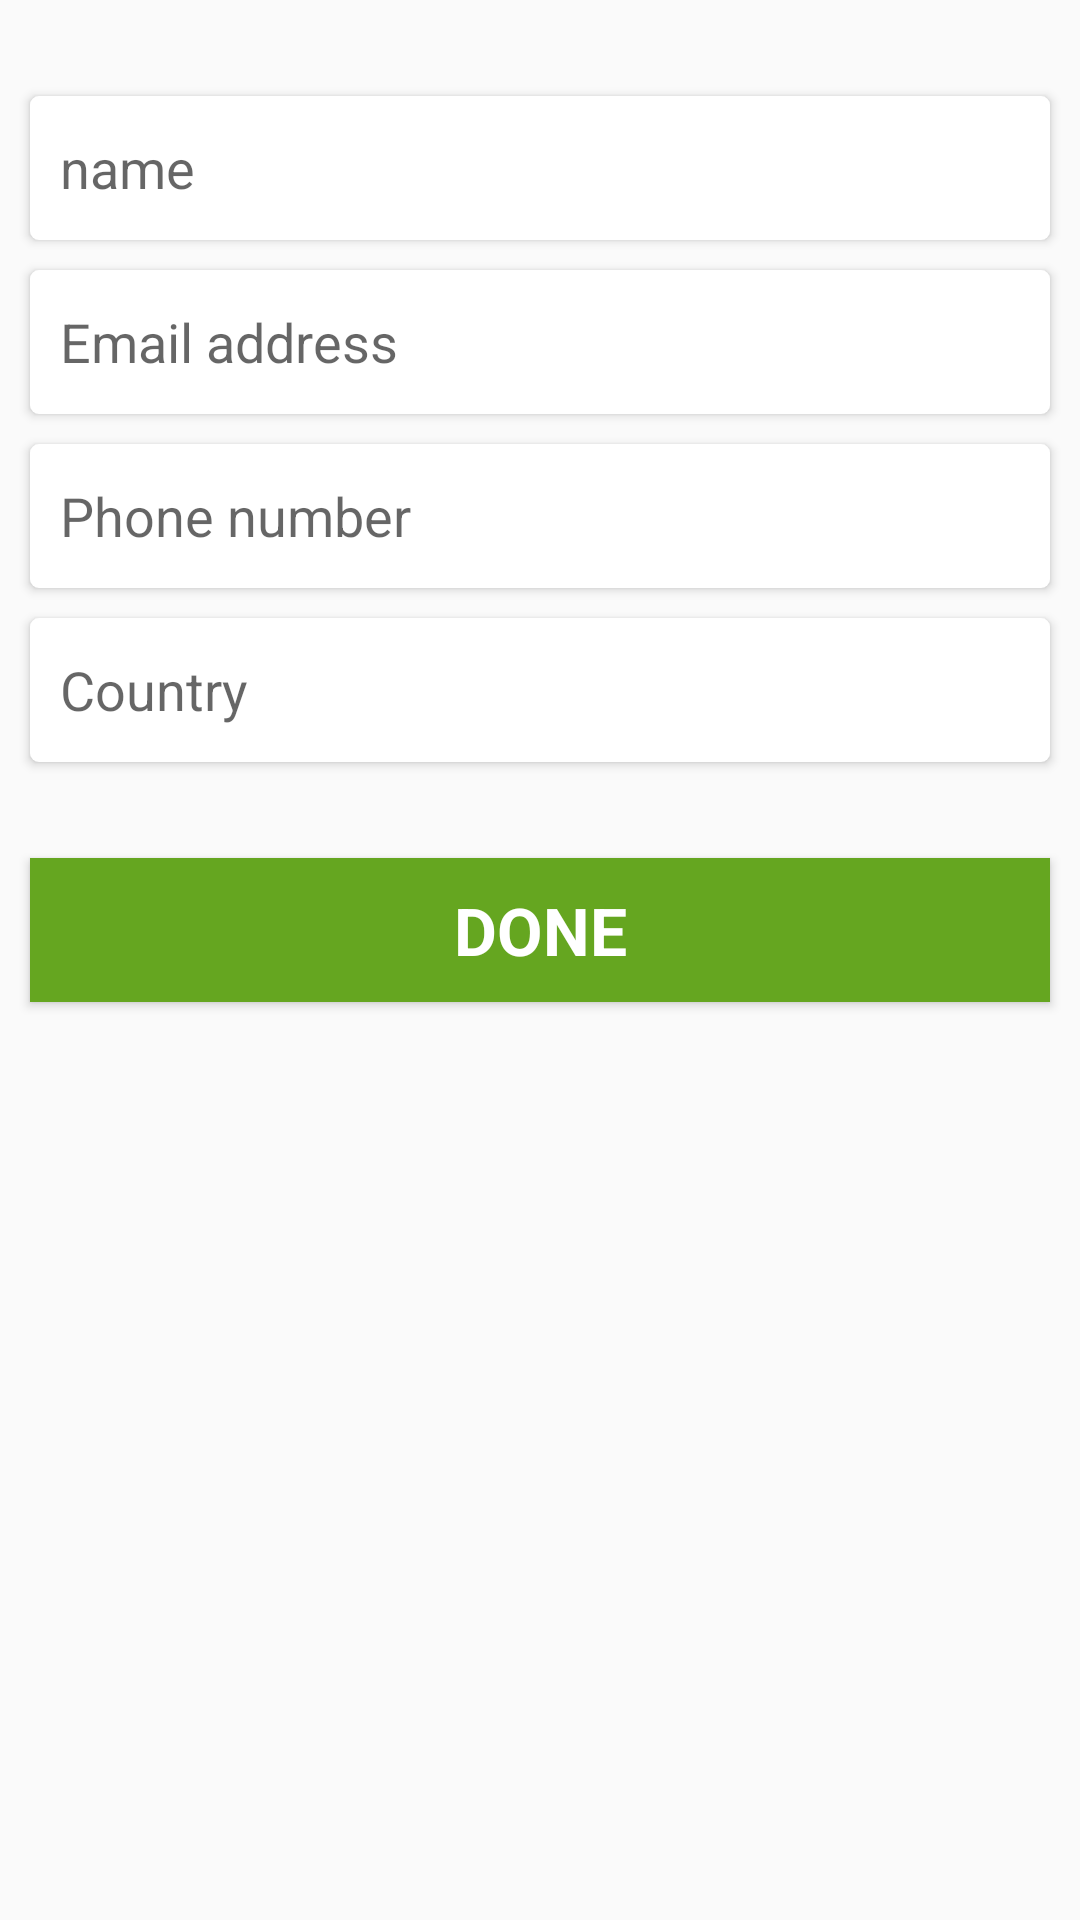

The Android layout XML behind this screen, and the referenced resources:
<!-- AndroidManifest.xml: application theme AppTheme -->
<!-- res/layout/activity_add_artist.xml -->
<?xml version="1.0" encoding="utf-8"?>
<androidx.core.widget.NestedScrollView xmlns:android="http://schemas.android.com/apk/res/android"
    xmlns:app="http://schemas.android.com/apk/res-auto"
    android:layout_width="match_parent"
    android:layout_height="wrap_content"
    android:background="@drawable/background_ag"
    android:fillViewport="true">

    <androidx.constraintlayout.widget.ConstraintLayout
        android:layout_width="match_parent"
        android:layout_height="match_parent"
        android:background="@drawable/background_ag">

        <LinearLayout
            android:id="@+id/email_view"
            style="@style/AppTheme.RoundedCornerMaterialButton"
            android:layout_width="match_parent"
            android:layout_height="wrap_content"
            android:layout_marginStart="@dimen/margin_10"
            android:layout_marginTop="@dimen/margin_32"
            android:layout_marginEnd="@dimen/margin_10"
            android:orientation="vertical"
            android:padding="@dimen/margin_10"
            app:layout_constraintEnd_toEndOf="parent"
            app:layout_constraintStart_toStartOf="parent"
            app:layout_constraintTop_toTopOf="parent">

            <EditText
                android:id="@+id/Address"
                android:layout_width="match_parent"
                android:layout_height="wrap_content"
                android:background="@null"
                android:drawablePadding="@dimen/activity_vertical_margin"
                android:hint="@string/name"
                android:inputType="textEmailAddress"
                android:tooltipText="@string/name" />

        </LinearLayout>

        <LinearLayout
            android:id="@+id/password_view"
            style="@style/AppTheme.RoundedCornerMaterialButton"
            android:layout_width="match_parent"
            android:layout_height="wrap_content"
            android:layout_marginStart="@dimen/margin_10"
            android:layout_marginTop="@dimen/margin_10"
            android:layout_marginEnd="@dimen/margin_10"
            android:orientation="vertical"
            android:padding="@dimen/margin_10"
            app:layout_constraintEnd_toEndOf="parent"
            app:layout_constraintStart_toStartOf="parent"
            app:layout_constraintTop_toBottomOf="@+id/email_view">

            <EditText
                android:id="@+id/email_edit_text"
                android:layout_width="match_parent"
                android:layout_height="wrap_content"
                android:background="@null"
                android:drawablePadding="@dimen/activity_vertical_margin"
                android:hint="@string/email_address"
                android:inputType="textEmailAddress"
                android:tooltipText="@string/email_address" />
        </LinearLayout>

        <LinearLayout
            android:id="@+id/c_password_view"
            style="@style/AppTheme.RoundedCornerMaterialButton"
            android:layout_width="match_parent"
            android:layout_height="wrap_content"
            android:layout_marginStart="@dimen/margin_10"
            android:layout_marginTop="@dimen/margin_10"
            android:layout_marginEnd="@dimen/margin_10"
            android:orientation="vertical"
            android:padding="@dimen/margin_10"
            app:layout_constraintEnd_toEndOf="parent"
            app:layout_constraintStart_toStartOf="parent"
            app:layout_constraintTop_toBottomOf="@+id/password_view">

            <EditText
                android:id="@+id/contact_number_edit_text"
                android:layout_width="match_parent"
                android:layout_height="wrap_content"
                android:background="@null"
                android:drawablePadding="@dimen/activity_vertical_margin"
                android:hint="Phone number"
                android:inputType="number"
                android:tooltipText="Phone number" />
        </LinearLayout>
        <LinearLayout
            android:id="@+id/country_view"
            style="@style/AppTheme.RoundedCornerMaterialButton"
            android:layout_width="match_parent"
            android:layout_height="wrap_content"
            android:layout_marginStart="@dimen/margin_10"
            android:layout_marginTop="@dimen/margin_10"
            android:layout_marginEnd="@dimen/margin_10"
            android:orientation="vertical"

            android:padding="@dimen/margin_10"
            app:layout_constraintEnd_toEndOf="parent"
            app:layout_constraintStart_toStartOf="parent"
            app:layout_constraintTop_toBottomOf="@+id/c_password_view">

            <EditText
                android:id="@+id/country_edit_text"
                android:layout_width="match_parent"
                android:layout_height="wrap_content"
                android:background="@null"
                android:gravity="start"
                android:drawablePadding="@dimen/activity_vertical_margin"
                android:hint="Country "
                android:textSize="18sp"
                android:tooltipText="Country " />
        </LinearLayout>

        <Button
            android:id="@+id/done_button"
            android:layout_width="match_parent"
            android:layout_height="wrap_content"
            android:layout_marginStart="@dimen/margin_10"
            android:layout_marginTop="@dimen/margin_32"
            android:layout_marginEnd="@dimen/margin_10"
            android:background="@color/green"
            android:text="Done"
            android:textAllCaps="true"
            android:textAppearance="?android:textAppearanceLarge"
            android:textColor="@color/icons"
            android:textStyle="bold"
            app:layout_constraintEnd_toEndOf="parent"
            app:layout_constraintStart_toStartOf="parent"
            app:layout_constraintTop_toBottomOf="@+id/country_view" />

    </androidx.constraintlayout.widget.ConstraintLayout>
</androidx.core.widget.NestedScrollView>
<!-- resources referenced by this layout -->
<resources>
  <color name="green">#65a620</color>
  <color name="icons">#FFFFFF</color>
  <dimen name="activity_vertical_margin">16dp</dimen>
  <dimen name="margin_10">10dp</dimen>
  <dimen name="margin_32">32dp</dimen>
  <string name="email_address">Email address</string>
  <string name="name">name</string>
  <style name="AppTheme.RoundedCornerMaterialButton" parent="Widget.AppCompat.Button.Colored">
              <item name="android:background">@drawable/rounded_shape</item>
          </style>
  <style name="AppTheme" parent="Theme.AppCompat.Light.DarkActionBar">
          
          <item name="colorPrimary">@color/colorPrimary</item>
          <item name="colorPrimaryDark">@color/colorPrimaryDark</item>
          <item name="colorAccent">@color/colorAccent</item>
      </style>
  <!-- drawable rounded_shape (drawable) -->
  <shape xmlns:android="http://schemas.android.com/apk/res/android"
      android:shape="rectangle">
  
      <solid android:color="@color/icons"/>
  
      <corners android:radius="3dp"/>
  
  </shape>
  <color name="colorPrimary">#F9F9F9</color>
  <color name="colorPrimaryDark">#2E2E2E</color>
  <color name="colorAccent">#607D8B</color>
</resources>
